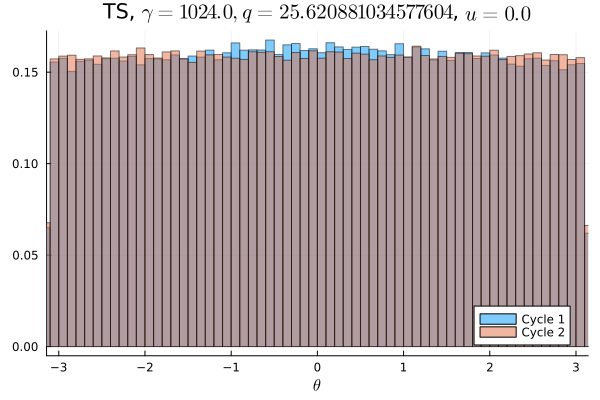

The data file committed next to this chart (first rows):
Cycle 1, Cycle 2
0.009781, 0.0101
0.009859, 0.009856
0.01003, 0.009953
0.009597, 0.009919
0.009437, 0.01006
0.009675, 0.01012
0.009797, 0.009706
0.009841, 0.01002
0.009794, 0.009691
0.009544, 0.01016
0.009859, 0.009944
0.009984, 0.009894
0.009853, 0.01004
0.0098, 0.0101
0.009912, 0.01002
0.009766, 0.009991
0.01006, 0.01016
0.009591, 0.01025
0.009991, 0.009978
0.009856, 0.009962
0.009753, 0.01001
0.009881, 0.01007
0.009962, 0.01015
0.01013, 0.01003
0.009841, 0.009984
0.009897, 0.01004
0.009956, 0.009906
0.009981, 0.009744
0.009856, 0.01001
0.01036, 0.01022
0.009997, 0.01005
0.009819, 0.009903
0.009922, 0.009959
0.0101, 0.01
0.01048, 0.01001
0.0103, 0.009875
0.01023, 0.009763
0.009931, 0.01021
0.01042, 0.009984
0.01013, 0.01015
0.01052, 0.01001
0.01042, 0.01023
0.01009, 0.009747
0.01005, 0.0101
0.01052, 0.009653
0.01035, 0.01036
0.01032, 0.0099
0.01014, 0.009916
0.0101, 0.0102
0.01042, 0.01006
0.01016, 0.009881
0.0102, 0.009891
0.01047, 0.01033
0.01013, 0.01022
0.01032, 0.01001
0.01013, 0.009906
0.01038, 0.009984
0.01033, 0.009944
0.01007, 0.01012
0.01052, 0.009784
... 40 more rows
